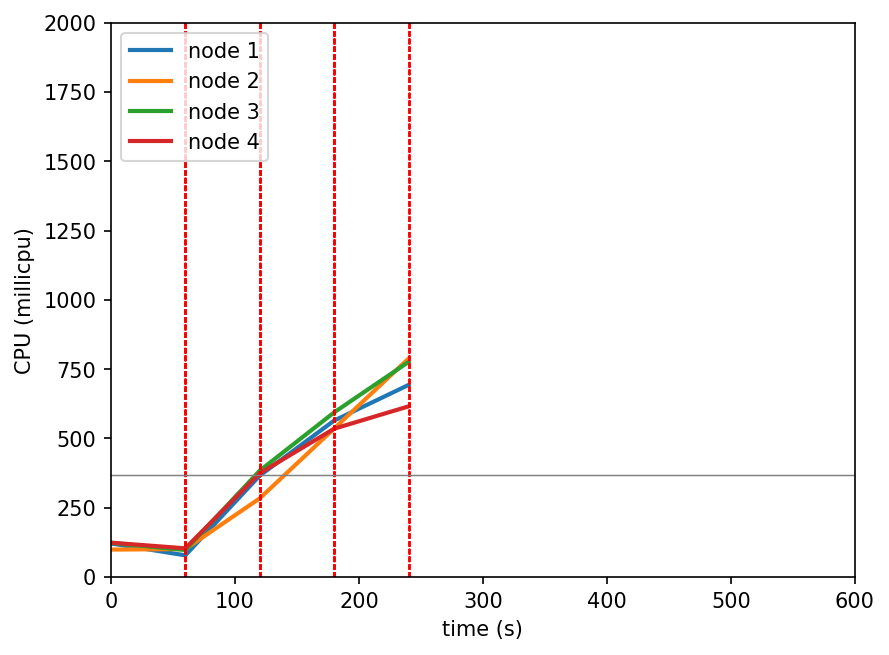

Source data for this figure (header and first rows):
timestamp, ppgcc-m02_pod_amount, ppgcc-m02_memory, ppgcc-m02_cpu, ppgcc-m03_pod_amount, ppgcc-m03_memory, ppgcc-m03_cpu, ppgcc-m04_pod_amount, ppgcc-m04_memory, ppgcc-m04_cpu, ppgcc-m05_pod_amount, ppgcc-m05_memory, ppgcc-m05_cpu
0, 5, 997380, 121436435, 5, 1031904, 99190600, 5, 991104, 123421318, 5, 1001420, 124182804
60, 5, 1003452, 78431205, 5, 1039428, 100939155, 5, 998628, 97771453, 5, 1009736, 103723646
120, 7, 1037244, 366107463, 4, 1033084, 283921526, 5, 1006152, 383900559, 4, 1010528, 374357198
180, 5, 1021140, 564510527, 5, 1057900, 535748424, 5, 1017240, 594077457, 5, 1028348, 535202034
240, 6, 1037376, 693073536, 5, 1067008, 788007478, 5, 1019484, 776114067, 4, 1019636, 615809495
300, 5, 1027476, 860490469, 5, 1067808, 886170107, 5, 1026876, 856633118, 5, 1038116, 896393601
